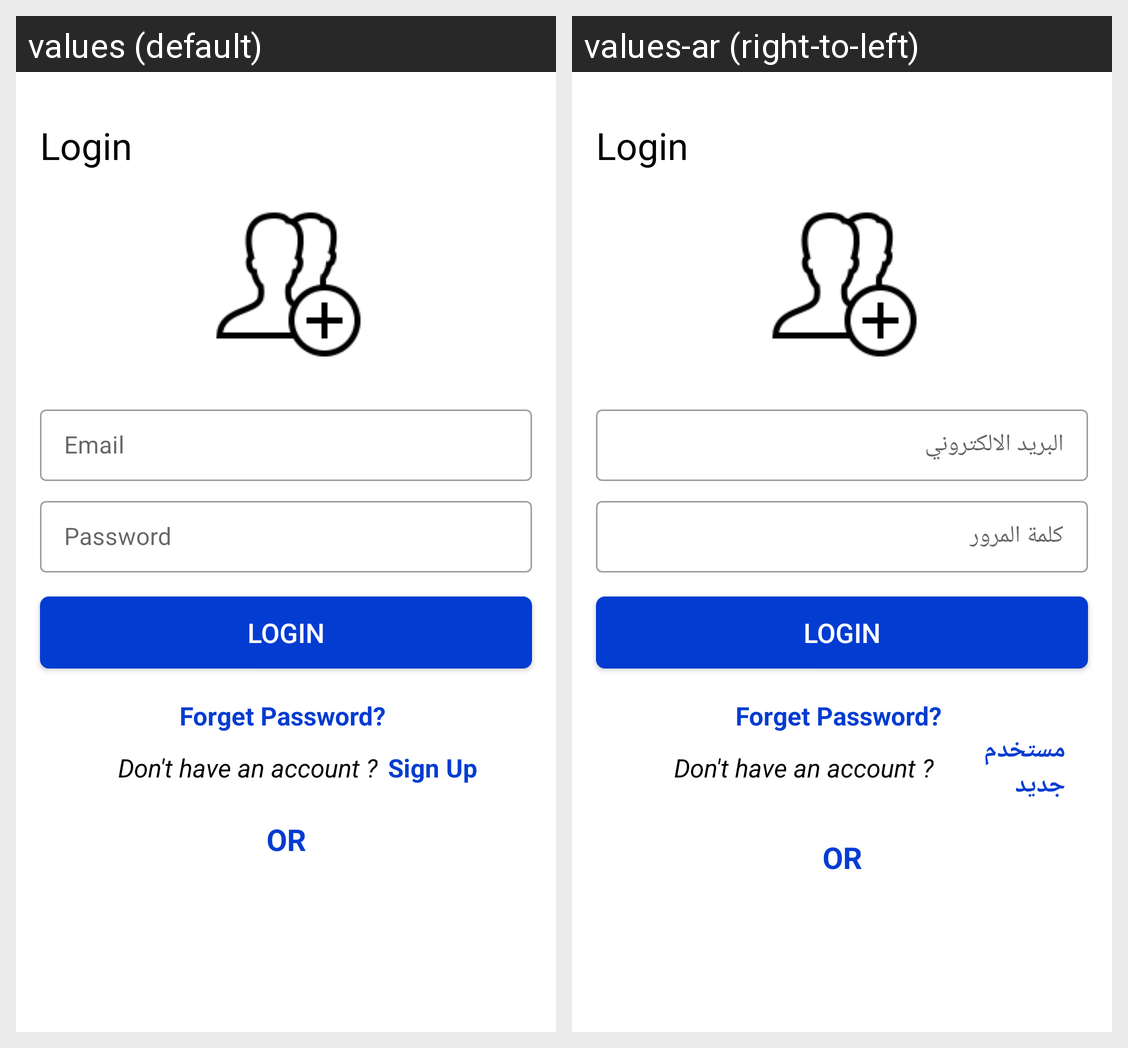

Here is an Android app screen in its default locale and in the app's own translations. Write out the translated-string differences for the strings that appear on this screen.
Android screen res/layout/fragment_login.xml rendered under 2 locales, left to right: values (default), values-ar (right-to-left). Device: Nexus 5 (rendered at 1080×1920; each locale shown at half size, 540×960, under a caption strip naming it); theme AppTheme.
Strings drawn on this screen, with the default value and each locale's value (text and hints the layout hard-codes, and strings that could not be matched under every locale, appear in the picture but are not listed):

login
  values: Login
  values-ar: Login  [not translated; the default value is used]

email
  values: Email
  values-ar: البريد الالكتروني

password
  values: Password
  values-ar: كلمة المرور

forget_pass
  values: Forget Password?
  values-ar: Forget Password?  [not translated; the default value is used]

dont_have_account
  values: Don't have an account ?
  values-ar: Don't have an account ?  [not translated; the default value is used]

sign_up
  values: Sign Up
  values-ar: مستخدم جديد

or
  values: OR
  values-ar: OR  [not translated; the default value is used]
